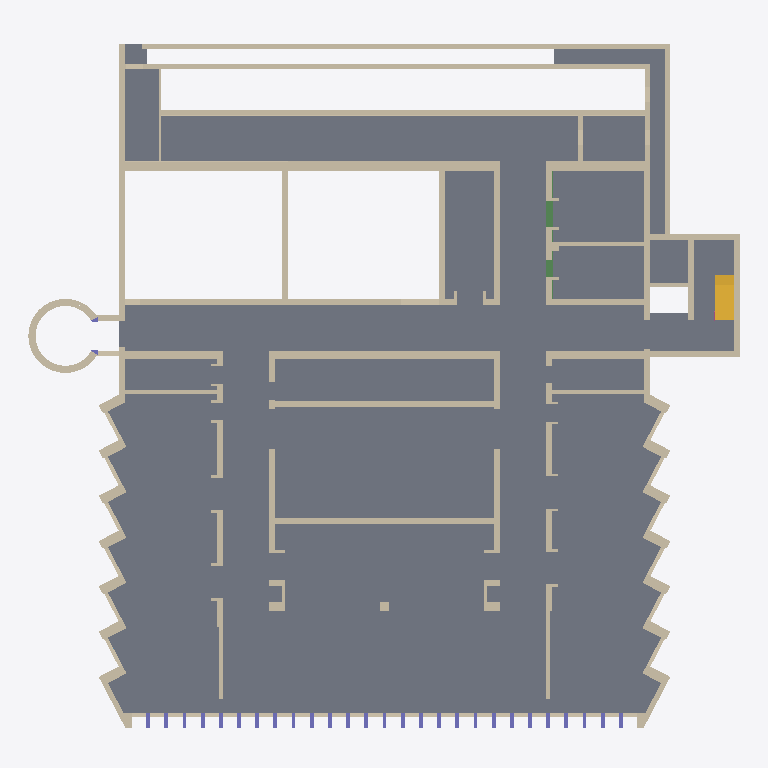
Plan cut of the same IFC building model at storey 'Kellergeschoss' (level -4.00 m, cut at -2.60 m), seen from above with north up, elements coloured by IFC class (only those large enough to see are counted): 115 walls (beige), 27 columns (violet), 11 slabs (grey), 1 stair (yellow), 1 beam (green). Cut surfaces are drawn darker.
Extent 46.5 m × 45.0 m × 30.0 m (x, y, z). Storeys (8): 2D Planvorlagen at -6.90 m; Kellergeschoss at -4.00 m; Erdgeschoss at 0.00 m; Obergeschoss at 7.25 m; Obergeschoss at 11.38 m; Obergeschoss at 14.63 m; Dachgeschoss at 17.93 m; Dach at 21.40 m. Elements (2207): 670 IfcBeam, 499 IfcWall, 420 IfcColumn, 274 IfcWindow, 213 IfcBuildingElementProxy, 58 IfcRoof, 55 IfcSlab, 7 IfcRailing, 6 IfcStair, 5 IfcDoor.

HEADER;
FILE_DESCRIPTION(('ViewDefinition [ReferenceView_V1.2]','ExchangeRequirement [Architecture]','Option [Elements to export: Entire project]','Option [Partial Structure Display: Entire Model]','Option [IFC Domain: Custom]','Option [Structural Function: All Elements]','Option [Convert Grid elements: On]','Option [Convert IFC Annotations and Archicad 2D elements: Off]','[20 more]'),'2;1');
FILE_NAME('C:\\Users\\merge\\Desktop\\251111_Hochvolthaus_Group01_02test.ifc','2025-11-25T14:38:41',('Architect'),('Building Designer Office'),'DDS_IFC v3.0','IFC file generated by Graphisoft Archicad 28.0.0','The authorising person');
FILE_SCHEMA(('IFC4'));
ENDSEC;
DATA;
#1=IFCPROJECT('344O7vICcwH8qAEnwJDjSU',#2,'Project',$,$,$,$,(#3),#4);
#26=IFCSITE('20FpTZCqJy2vhVJYtjuIce',#2,'Site',$,$,#4044,#4045,$,.ELEMENT.,(52,31,0,0),(13,24,0,0),0.0,$,$);
#12003=IFCBUILDING('00tMo7QcxqWdIGvc4sMN2A',#2,'Building',$,$,#12001,$,$,.ELEMENT.,$,$,$);
#59619=IFCBUILDINGSTOREY('2wD77FGiRpHvLJ$n_rSCsd',#2,'Kellergeschoss',$,$,#51137,$,$,.ELEMENT.,-4.0);
#59621=IFCBUILDINGSTOREY('2MgyJbB1_tGhWcsMxxKCHB',#2,'2D Planvorlagen',$,$,#51136,$,$,.ELEMENT.,-6.9);
#59623=IFCBUILDINGSTOREY('2u8QLkhhx4HBrLqA_wnknJ',#2,'Obergeschoss',$,$,#51139,$,$,.ELEMENT.,7.25);
#59625=IFCBUILDINGSTOREY('0nyIweOS92HPa0504yGwyP',#2,'Obergeschoss',$,$,#51140,$,$,.ELEMENT.,11.38);
#59629=IFCBUILDINGSTOREY('10HHfaT9CeHRTk3zX0AAH4',#2,'Dachgeschoss',$,$,#51142,$,$,.ELEMENT.,17.93);
#59631=IFCBUILDINGSTOREY('0wbimU4LVcIvPFvDQUaavv',#2,'Dach',$,$,#51143,$,$,.ELEMENT.,21.4);
#59633=IFCBUILDINGSTOREY('2Wk49hkHPC2hvWchm5NASJ',#2,'Erdgeschoss',$,$,#51138,$,$,.ELEMENT.,0.0);
#59627=IFCBUILDINGSTOREY('2uWFBGgNh3GBU2jltw_7p2',#2,'Obergeschoss',$,$,#51141,$,$,.ELEMENT.,14.63);
#16714=IFCSLAB('3u9k0EHzL3G98iPgPVgIzX',#2,'Rohdecke-001',$,$,#52210,#5275,'F826E00E-47D5-4340-922C-66A65FA92F61',.FLOOR.);
#14466=IFCSLAB('29pSOay7xcHhba8iShSXsB',#2,'Rohdecke-001',$,$,#51993,#4993,'89CDC624-F07E-E646-B964-22C72B721D8B',.FLOOR.);
#14428=IFCSLAB('0ewqlNCwafHBdTKiiCTX0w',#2,'Rohdecke-001',$,$,#51987,#4985,'28EB4BD7-33A9-2944-B9DD-52CB0C76103A',.FLOOR.);
#14334=IFCSLAB('0EYU33KD1IJwzPsS8CxX4a',#2,'Rohdecke-001',$,$,#51963,#4957,'0E89E0C3-50D0-524F-AF59-D9C20CEE1124',.FLOOR.);
#16031=IFCSLAB('1Dk3FEy9BwIwqf2fS5ub21',#2,'Rohdecke-001',$,$,#52096,#5124,'4DB833CE-F092-FA4B-AD29-0A9705E25081',.FLOOR.);
#14343=IFCSLAB('2E$64bwzNqJfl$SU0NY2CH',#2,'Rohdecke-001',$,$,#51967,#4960,'8EFC6125-EBD5-F44E-9BFF-71E017882311',.FLOOR.);
#14379=IFCSLAB('2qyBOL9pE5IRbrgpG2_bkF',#2,'Rohdecke-001',$,$,#51976,#4971,'B4F0B615-2733-8549-B975-AB3402FA5B8F',.FLOOR.);
#17049=IFCSLAB('2lGJ$h4BhqGfiLs2gIPN4W',#2,'Rohdecke-001',$,$,#52273,#5353,'AF413FEB-10BA-F442-9B15-D82A92657120',.FLOOR.);
#14596=IFCSLAB('3lwRvV65QtGRzZFu21Y93Z',#2,'Rohdecke-001',$,$,#52022,#5028,'EFE9BE5F-1856-B741-BF63-3F80818890E3',.FLOOR.);
#14425=IFCSLAB('2eHPQGr2vSGAqHSLrvAcEW',#2,'Rohdecke-001',$,$,#51985,#4982,'A8459690-D42E-5C40-AD11-715D792A63A0',.FLOOR.);
#14195=IFCWALL('0$cOSV2byVJvUnqZt1jqSO',#2,'Wand-002',$,$,#51937,#4928,'3F99871F-0A5F-1F4F-97B1-D23DC1B74718',.NOTDEFINED.);
#14456=IFCWALL('0VSEffEbpWHRkXxqJXRDXa',#2,'Wand-002',$,$,#51991,#4990,'1F70EA69-3A5C-E045-BBA1-EF44E16CD864',.NOTDEFINED.);
#14215=IFCWALL('1X7rNdvfRnIeUD6ETduKp1',#2,'Wand-002',$,$,#51942,#4934,'611F55E7-E696-F14A-878D-18E767E14CC1',.NOTDEFINED.);
#16607=IFCWALL('3On8_16b4GH9sWhFDhPb34',#2,'Wand-004',$,$,#52197,#5255,'D8C48F81-1A51-1044-9DA0-ACF36B6650C4',.NOTDEFINED.);
#12724=IFCWALL('0DUmETD7GxJAXUS6nc5Wsf',#2,'Wand-005',$,$,#51640,#4572,'0D7B039D-3474-3B4C-A85E-706C66160DA9',.NOTDEFINED.);
#14567=IFCWALL('3yd5vjuPLgJQlL4fCfiPBj',#2,'Wand-002',$,$,#52016,#5016,'FC9C5E6D-E195-6A4D-ABD5-129329B192ED',.NOTDEFINED.);
#13724=IFCWALL('1sE2gZtFBCIvLapOx7WFiu',#2,'Wand-002',$,$,#51849,#4801,'76382AA3-DCF2-CC4B-9564-CD8EC780FB38',.NOTDEFINED.);
#16495=IFCWALL('0JiWBLZR9_Je9sh6Xw09$K',#2,'Wand-004',$,$,#52177,#5223,'13B202D5-8DB2-7E4E-8276-AC687A009FD4',.NOTDEFINED.);
#16567=IFCWALL('1nRsId$V12JOrSnrzoEMXr',#2,'Wand-004',$,$,#52189,#5243,'716F64A7-FDF0-424D-8D5C-C75F72396875',.NOTDEFINED.);
#14140=IFCWALL('3rSgEhsmEXJAaU8O7pXJ1i',#2,'Wand-002',$,$,#51927,#4916,'F572A3AB-DB03-A14C-A91E-2181F385306C',.NOTDEFINED.);
#13686=IFCWALL('26vr960StFHhzXjsCh6EER',#2,'Wand-002',$,$,#51842,#4793,'86E75246-01CD-CF46-BF61-B7632B18E39B',.NOTDEFINED.);
#14344=IFCWALL('1N5kgG01e9JBdspziYmsfA',#2,'Wand-002',$,$,#51968,#4962,'5716EA90-001A-094C-B9F6-CFDB22C36A4A',.NOTDEFINED.);
#13733=IFCWALL('1tl1B0oXxwHhTD7RlCbK95',#2,'Wand-002',$,$,#51852,#4804,'77BC12C0-CA1E-FA46-B74D-1DBBCC954245',.NOTDEFINED.);
#14100=IFCWALL('0URD8ijIPFIhW0KTEK$_WT',#2,'Wand-002',$,$,#51919,#4907,'1E6CD22C-B526-4F4A-B800-51D394FFE81D',.NOTDEFINED.);
#13701=IFCWALL('0Kxf$zhSWVHxpMSd_8A7NH',#2,'Wand-002',$,$,#51844,#4795,'14EE9FFD-ADC8-1F47-BCD6-727F882875D1',.NOTDEFINED.);
#17189=IFCSTAIR('2Pzck4Rrj9yB9ojToGyUst',#2,'Treppe-004',$,$,#52283,#5366,'99F66B84-6F5B-49F0-B272-B5DC90F1EDB7',.NOTDEFINED.);
#13239=IFCWALL('3xpIwh$KtCHfj2sp9MTUI6',#2,'Wand-002',$,$,#51750,#4701,'FBCD2EAB-FD4D-CC46-9B42-DB325675E486',.NOTDEFINED.);
#14681=IFCWALL('0jog$$5De5G9YYGZVCHHxF',#2,'Wand-004',$,$,#52037,#5050,'2DCAAFFF-14DA-0540-98A2-4237CC451ECF',.NOTDEFINED.);
#16544=IFCWALL('3P54tNkLnpG8Dh8_5z0$Kt',#2,'Wand-004',$,$,#52183,#5231,'D9144DD7-B95C-7340-836B-23E17D03F537',.NOTDEFINED.);
#14129=IFCWALL('0FU9nkl3N7GQRgLo4Y$OMx',#2,'Wand-002',$,$,#51925,#4914,'0F789C6E-BC35-C741-A6EA-572122FD85BB',.NOTDEFINED.);
#13714=IFCWALL('1C53tdaNC0IhXw4oV$Lqnx',#2,'Wand-002',$,$,#51846,#4797,'4C143DE7-9173-004A-B87A-1327FF574C7B',.NOTDEFINED.);
#14403=IFCWALL('3XODwhd13nJu6_jYLeKSkS',#2,'Wand-002',$,$,#51980,#4976,'E160DEAB-9C10-F14F-81BE-B6256851CB9C',.NOTDEFINED.);
#16510=IFCWALL('1P6GUXxaMfGveNTS0AahR3',#2,'Wand-004',$,$,#52179,#5225,'591907A1-EE45-A943-9A17-75C00A92B6C3',.NOTDEFINED.);
#16587=IFCWALL('00LkzBrc5sG9ZO_7EM6NRD',#2,'Wand-004',$,$,#52193,#5248,'0056EF4B-D661-7640-98D8-F873961976CD',.NOTDEFINED.);
#13929=IFCWALL('0Az2ie$5sIIRl76phVnrES',#2,'Wand-005',$,$,#51889,#4858,'0AF42B28-FC5D-9249-BBC7-1B3ADFC7539C',.NOTDEFINED.);
#13154=IFCWALL('1$puWdU$78GQ$YS3ZRSbzF',#2,'Wand-005',$,$,#51722,#4681,'7FCF8827-7BF1-C841-AFE2-7038DB725F4F',.NOTDEFINED.);
#14110=IFCWALL('2EJlkq1_IjIOAP5xpd1A$N',#2,'Wand-002',$,$,#51921,#4909,'8E4EFBB4-07E4-AD49-8299-17BCE704AFD7',.NOTDEFINED.);
#13750=IFCWALL('1t_sPPIAZYIx6dXU5ctorf',#2,'Wand-002',$,$,#51854,#4807,'77FB6659-48A8-E24B-B1A7-85E166DF2D69',.NOTDEFINED.);
#13207=IFCWALL('0w7jiMHBrNIAn0QPYDl_k9',#2,'Wand-005',$,$,#51739,#4693,'3A1EDB16-44BD-5748-AC40-69988DBFEB89',.NOTDEFINED.);
#13122=IFCWALL('0eJxVayRHEIhbNbtZ$rtPt',#2,'Wand-005',$,$,#51718,#4675,'284FB7E4-F1B4-4E4A-B957-9778FFD77677',.NOTDEFINED.);
#16018=IFCWALL('029lvuBMFUIA428Y3IuUa2',#2,'Wand-001',$,$,#52092,#5121,'0226FE78-2D63-DE48-A102-2220D2E1E902',.NOTDEFINED.);
#14540=IFCWALL('1D$7FHm$s9IBxnbku_D8D7',#2,'Wand-002',$,$,#52009,#5014,'4DFC73D1-C3FD-8948-BEF1-96EE3E348347',.NOTDEFINED.);
#14447=IFCWALL('3m4farpDVfGwkfY28EGbQw',#2,'Wand-002',$,$,#51989,#4988,'F0129935-CCD7-E943-ABA9-88220E4256BA',.NOTDEFINED.);
#14571=IFCSLAB('3xNCnw8$d8JRCZqnBpSgGb',#2,'Rohdecke-001',$,$,#52018,#5024,'FB5CCC7A-23F9-C84D-B323-D312F372A425',.FLOOR.);
#13787=IFCWALL('1ZD2yt0MArIwKeshfRNJ2m',#2,'Wand-002',$,$,#51862,#4818,'63342F37-0162-B54B-A528-DABA5B5D30B0',.NOTDEFINED.);
#16097=IFCWALL('2co3UHfFy2GPIdI2bgZrLQ',#2,'Wand-002',$,$,#52109,#5144,'A6C83791-A4FF-0241-94A7-48296A8F555A',.NOTDEFINED.);
#16197=IFCWALL('2Je7TcX6SBI90ldRjIFNeB',#2,'Wand-002',$,$,#52140,#5171,'93A07766-8467-0B48-902F-9DBB523D7A0B',.NOTDEFINED.);
#16894=IFCBEAM('3S3uPkzFKaIRrLQNtTwxru',#2,'Unterzug-007',$,$,#52248,#5319,'DC0F866E-F4F5-2449-BD55-697DDDEBBD78',.JOIST.);
#16536=IFCWALL('0fJ2aJ3a6QHev6LWPisQcn',#2,'Wand-004',$,$,#52181,#5230,'294C2913-0E41-9A46-8E46-56066CD9A9B1',.NOTDEFINED.);
#16226=IFCWALL('0rSsTZurr3IQnpB7yV95MA',#2,'Wand-004',$,$,#52145,#5182,'35736763-E35D-4349-AC73-2C7F1F24558A',.NOTDEFINED.);
#16271=IFCWALL('2V54Q0fNhkJxs4UQ1QdUID',#2,'Wand-004',$,$,#52153,#5193,'9F144680-A57A-EE4F-BD84-79A05A9DE48D',.NOTDEFINED.);
#15019=IFCWALL('2g279UHUMsJBOLeweaCDTL',#2,'Wand-007',$,$,#52045,#5060,'AA08725E-45E5-B64C-B615-A3AA2430D755',.NOTDEFINED.);
#15890=IFCWALL('1VF$3JWJ0qJPTPqynkCbH3',#2,'Wand-004',$,$,#52062,#5084,'5F3FF0D3-8130-344D-9759-D3CC6E325443',.NOTDEFINED.);
#15977=IFCWALL('3Pr12bh2nPIuYu_wyCmTLd',#2,'Wand-002',$,$,#52085,#5108,'D9D410A5-AC2C-594B-88B8-FBAF0CC1D567',.NOTDEFINED.);
#14702=IFCWALL('25ibGc55EgGxoUgCxzcEwy',#2,'Wand-006',$,$,#52040,#5054,'85B25426-1453-AA43-BC9E-A8CEFD98EEBC',.NOTDEFINED.);
#14988=IFCWALL('3XY1IHLlZPHhgAsU0sHik8',#2,'Wand-006',$,$,#52043,#5058,'E1881491-56F8-D946-BA8A-D9E03646CB88',.NOTDEFINED.);
#16596=IFCWALL('0451abQSKGHhy3EPvUOOdH',#2,'Wand-004',$,$,#52195,#5253,'04141925-69C5-1046-BF03-399E5E6189D1',.NOTDEFINED.);
#15147=IFCWALL('2NnmjfmzWPHelSRoittjsE',#2,'Wand-007',$,$,#52047,#5065,'97C70B69-C3D8-1946-8BDC-6F2B37DEDD8E',.NOTDEFINED.);
#16492=IFCWALL('1xKRJugBnRHvJ7xoqH8dTG',#2,'Wand-004',$,$,#52173,#5214,'7B51B4F8-A8BC-5B47-94C7-EF2D11227750',.NOTDEFINED.);
#13094=IFCWALL('0mLpKFbfX6JOgR3FsBbWcl',#2,'Wand-005',$,$,#51709,#4666,'3057350F-9698-464D-8A9B-0CFD8B9609AF',.NOTDEFINED.);
#13832=IFCWALL('0ZDjQyIfZtI96KNqSUxf$T',#2,'Wand-005',$,$,#51871,#4831,'2336D6BC-4A98-F748-9194-5F471EEE9FDD',.NOTDEFINED.);
#13941=IFCWALL('3q846E7Y1nHQL599e5SvC1',#2,'Wand-005',$,$,#51891,#4861,'F420418E-1E20-7145-A545-249A05739301',.NOTDEFINED.);
#14005=IFCWALL('02tSpKzpuGJhrz7eyrd4KW',#2,'Wand-005',$,$,#51903,#4879,'02DDCCD4-F73E-104E-BD7D-1E8F359C4520',.NOTDEFINED.);
#13800=IFCWALL('3cYGT_4Jg0IebYMW9jlkvf',#2,'Wand-005',$,$,#51865,#4822,'E689077E-113A-804A-8962-5A026DBEEE69',.NOTDEFINED.);
#13864=IFCWALL('0BRQuj1_xkGPOoWn0lg7qw',#2,'Wand-005',$,$,#51877,#4840,'0B6DAE2D-07EE-EE41-9632-83102FA87D3A',.NOTDEFINED.);
#13896=IFCWALL('1cLJQKIbhSJOgftpPMQrFm',#2,'Wand-005',$,$,#51883,#4848,'66553694-4A5A-DC4D-8AA9-DF36566B53F0',.NOTDEFINED.);
#13973=IFCWALL('1M0ptw6rSAIeSogb_oh1i5',#2,'Wand-005',$,$,#51897,#4870,'56033DFA-1B57-0A4A-8732-AA5FB2AC1B05',.NOTDEFINED.);
#14037=IFCWALL('3IL0F50lGMGwCelR7NBsn6',#2,'Wand-005',$,$,#51909,#4889,'D25403C5-02F4-1643-A328-BDB1D72F6C46',.NOTDEFINED.);
#14069=IFCWALL('1Vbwf7lka5IOQ5zY$6behE',#2,'Wand-005',$,$,#51915,#4898,'5F97AA47-BEE9-0549-8685-F62FC6968ACE',.NOTDEFINED.);
#15913=IFCWALL('2ecj9u$dyPGgDdKEQD9KmL',#2,'Wand-004',$,$,#52069,#5091,'A89AD278-FE7F-1942-A367-50E68D254C15',.NOTDEFINED.);
#14557=IFCWALL('0s03JaaT5PHv9hF7r7gwYl',#2,'Wand-002',$,$,#52014,#5019,'360034E4-91D1-5947-926B-3C7D47ABA8AF',.NOTDEFINED.);
#14302=IFCWALL('1GKC7YTcR9J8PAS_2ixk3P',#2,'Wand-002',$,$,#51951,#4952,'5050C1E2-7666-C94C-864A-73E0ACEEE0D9',.NOTDEFINED.);
#14642=IFCWALL('0h4mJnQS6dHPmG4cIHS_pq',#2,'Wand-002',$,$,#52029,#5041,'2B1304F1-69C1-A745-9C10-12649173ECF4',.NOTDEFINED.);
#16017=IFCWALL('0ntv2OnOrdJOEMxnIPs0v3',#2,'Wand-001',$,$,#52091,#5120,'31DF9098-C58D-674D-8396-EF1499D80E43',.NOTDEFINED.);
#14249=IFCWALL('1Bjmo5rWJDHuNVNFlr853U',#2,'Wand-002',$,$,#51949,#4943,'4BB70C85-D604-CD47-85DF-5CFBF52050DE',.NOTDEFINED.);
#15968=IFCWALL('38xTtSfojmHAYu7T2Bf1CJ',#2,'Wand-001',$,$,#52083,#5106,'C8EDDDDC-A72B-7044-A8B8-1DD08BA41313',.NOTDEFINED.);
#17012=IFCWALL('2$1CO39gQzHvTRLXC8_nFl',#2,'Wand-002',$,$,#52267,#5345,'BF04C603-26A6-BD47-975B-561308FB13EF',.NOTDEFINED.);
#13235=IFCWALL('20kgC8WgtrH93TafdAshfM',#2,'Wand-005',$,$,#51748,#4699,'80BAA308-82AD-F544-90DD-9299CADABA56',.NOTDEFINED.);
#13884=IFCWALL('3nvocxtr$KIfAYyKew$Chf',#2,'Wand-005',$,$,#51881,#4845,'F1E729BB-DF5F-D44A-92A2-F14A3AFCCAE9',.NOTDEFINED.);
#13820=IFCWALL('3ccAuk_6mbG8QUGrb9XRXm',#2,'Wand-005',$,$,#51869,#4828,'E698AE2E-F86C-2540-869E-43594985B870',.NOTDEFINED.);
#13852=IFCWALL('0338qXRKTuIushKqXbhdWg',#2,'Wand-005',$,$,#51875,#4837,'030C8D21-6D47-784B-8DAB-534865AE782A',.NOTDEFINED.);
#13916=IFCWALL('1JzTtogoChH8Ab_aTTlnXY',#2,'Wand-005',$,$,#51887,#4855,'53F5DDF2-AB23-2B44-82A5-FA475DBF1862',.NOTDEFINED.);
#13104=IFCWALL('0OxIS5MCyQJPuZXKLo$B_g',#2,'Wand-005',$,$,#51711,#4670,'18ED2705-58CF-1A4D-9E23-854572FCBFAA',.NOTDEFINED.);
#14301=IFCWALL('28Wjd0v5$LH8ledjy8WA8c',#2,'Wand-005',$,$,#51952,#4951,'8882D9C0-E45F-D544-8BE8-9EDF0880A226',.NOTDEFINED.);
#12774=IFCCOLUMN('1vpVoFBQtPGu0cNmBVPjDH',#2,'Stütze-001',$,$,#51652,#4582,'79CDFC8F-2DAD-D943-8026-5F02DF66D351',.COLUMN.);
#12783=IFCCOLUMN('0M7D8kYZBYG8ykrUWsIgK7',#2,'Stütze-001',$,$,#51656,#4585,'161CD22E-8A32-E240-8F2E-D5E8364AA507',.COLUMN.);
#12801=IFCCOLUMN('0$pVdTb9UiJeVxZuDSM5EY',#2,'Stütze-001',$,$,#51660,#4591,'3FCDF9DD-9497-AC4E-87FB-8F835C5853A2',.COLUMN.);
#12810=IFCCOLUMN('3C7gtFA1KbG882TjMViso_',#2,'Stütze-001',$,$,#51662,#4594,'CC1EADCF-2815-2540-8202-76D59FB36CBE',.COLUMN.);
#12819=IFCCOLUMN('32v_uj8c8_GBmduRd3fnr2',#2,'Stütze-001',$,$,#51664,#4597,'C2E7EE2D-2262-3E40-BC27-E1B9C3A71D42',.COLUMN.);
#12828=IFCCOLUMN('3uo7X1jlf7HO$GPk$IhJKa',#2,'Stütze-001',$,$,#51666,#4600,'F8C87841-B6FA-4745-8FD0-66EFD2AD3524',.COLUMN.);
#12854=IFCCOLUMN('3NAlsxlI9pHB7t1321jyvt',#2,'Stütze-001',$,$,#51670,#4608,'D72AFDBB-BD22-7344-B1F7-043081B7CE77',.COLUMN.);
#12855=IFCCOLUMN('3ASDf7KTwNG956MLaT$359',#2,'Stütze-001',$,$,#51671,#4609,'CA70DA47-51DE-9740-9146-59591DFC3149',.COLUMN.);
#12938=IFCCOLUMN('07CEjA7v2PJfzmDTiFmF1Q',#2,'Stütze-001',$,$,#51676,#4615,'0730EB4A-1F90-994E-9F70-35DB0FC0F05A',.COLUMN.);
#12948=IFCCOLUMN('2Qcr0Q97QLJOlg2KpxGo35',#2,'Stütze-001',$,$,#51678,#4620,'9A9B501A-2476-954D-8BEA-094CFB4320C5',.COLUMN.);
#12939=IFCCOLUMN('1hTvRlKWtZJQUqTR1qPZhH',#2,'Stütze-001',$,$,#51674,#4616,'6B7796EF-520D-E34D-A7B4-75B074663AD1',.COLUMN.);
#12966=IFCCOLUMN('3_b3qbugeBIgO613OCIFRw',#2,'Stütze-001',$,$,#51682,#4627,'FE943D25-E2AA-0B4A-A606-04360C48F6FA',.COLUMN.);
#12984=IFCCOLUMN('0FuPpmrpSJHwE5vU2mykUi',#2,'Stütze-001',$,$,#51686,#4631,'0FE19CF0-D737-1347-A385-E5E0B0F2E7AC',.COLUMN.);
#12975=IFCCOLUMN('1Ew6znbgsCHhnlAlw$OYji',#2,'Stütze-001',$,$,#51684,#4629,'4EE86F71-96AD-8C46-BC6F-2AFEBF622B6C',.COLUMN.);
#13001=IFCCOLUMN('0pILkPzjBnHwk8gFUQonvG',#2,'Stütze-001',$,$,#51688,#4638,'33495B99-F6D2-F147-AB88-A8F79ACB1E50',.COLUMN.);
#13011=IFCCOLUMN('0KM$Zm8J3mGBXPRqfQNBvs',#2,'Stütze-001',$,$,#51692,#4641,'145BF8F0-2130-F040-B859-6F4A5A5CBE76',.COLUMN.);
#13020=IFCCOLUMN('1BnxDQcUJbIwdMeqJGJOOV',#2,'Stütze-001',$,$,#51694,#4644,'4BC7B35A-99E4-E54B-A9D6-A344D04D861F',.COLUMN.);
#13046=IFCCOLUMN('3WhKlx4JYzIfnqfV$7zGN4',#2,'Stütze-001',$,$,#51699,#4652,'E0AD4BFB-1138-BD4A-9C74-A5FFC7F505C4',.COLUMN.);
#13055=IFCCOLUMN('02I$7WI$GDHf5iv7dZQ09Q',#2,'Stütze-001',$,$,#51701,#4654,'024BF1E0-4BF4-0D46-916C-E479E368025A',.COLUMN.);
#13073=IFCCOLUMN('02DiGO$6iDG82Im4d0PIlL',#2,'Stütze-001',$,$,#51705,#4660,'0236C418-FC6B-0D40-8092-C049C0652BD5',.COLUMN.);
#13082=IFCCOLUMN('3RZEIQn9AYJfPt9Y_Cj4MH',#2,'Stütze-001',$,$,#51707,#4664,'DB8CE49A-C492-A24E-9677-262F8CB44591',.COLUMN.);
#13105=IFCCOLUMN('1i7KhrjsWDHwG6KV2UL8sh',#2,'Stütze-001',$,$,#51712,#4672,'6C1D4AF5-B768-0D47-A406-51F09E548DAB',.COLUMN.);
#12792=IFCCOLUMN('005FtmEhI1HA5Fcs4T403I',#2,'Stütze-001',$,$,#51658,#4588,'0014FDF0-3AB4-8144-A14F-9B611D1000D2',.COLUMN.);
#12845=IFCCOLUMN('0Cr_tmHUWwG8pqodasdOsB',#2,'Stütze-001',$,$,#51668,#4605,'0CD7EDF0-45E8-3A40-8CF4-CA79369D8D8B',.COLUMN.);
#12957=IFCCOLUMN('0s1hAa9mZNH8WHrlny56dN',#2,'Stütze-001',$,$,#51680,#4623,'3606B2A4-2708-D744-8811-D6FC7C1469D7',.COLUMN.);
#13002=IFCCOLUMN('2_ueiGMzejJvJ5Yt8rfPqi',#2,'Stütze-001',$,$,#51689,#4639,'BEE28B10-5BDA-2D4F-94C5-8B7235A59D2C',.COLUMN.);
#13064=IFCCOLUMN('2iPZFPj97dHhGoxfLu8EEt',#2,'Stütze-001',$,$,#51703,#4657,'AC6633D9-B491-E746-B432-EE957820E3B7',.COLUMN.);
ENDSEC;
